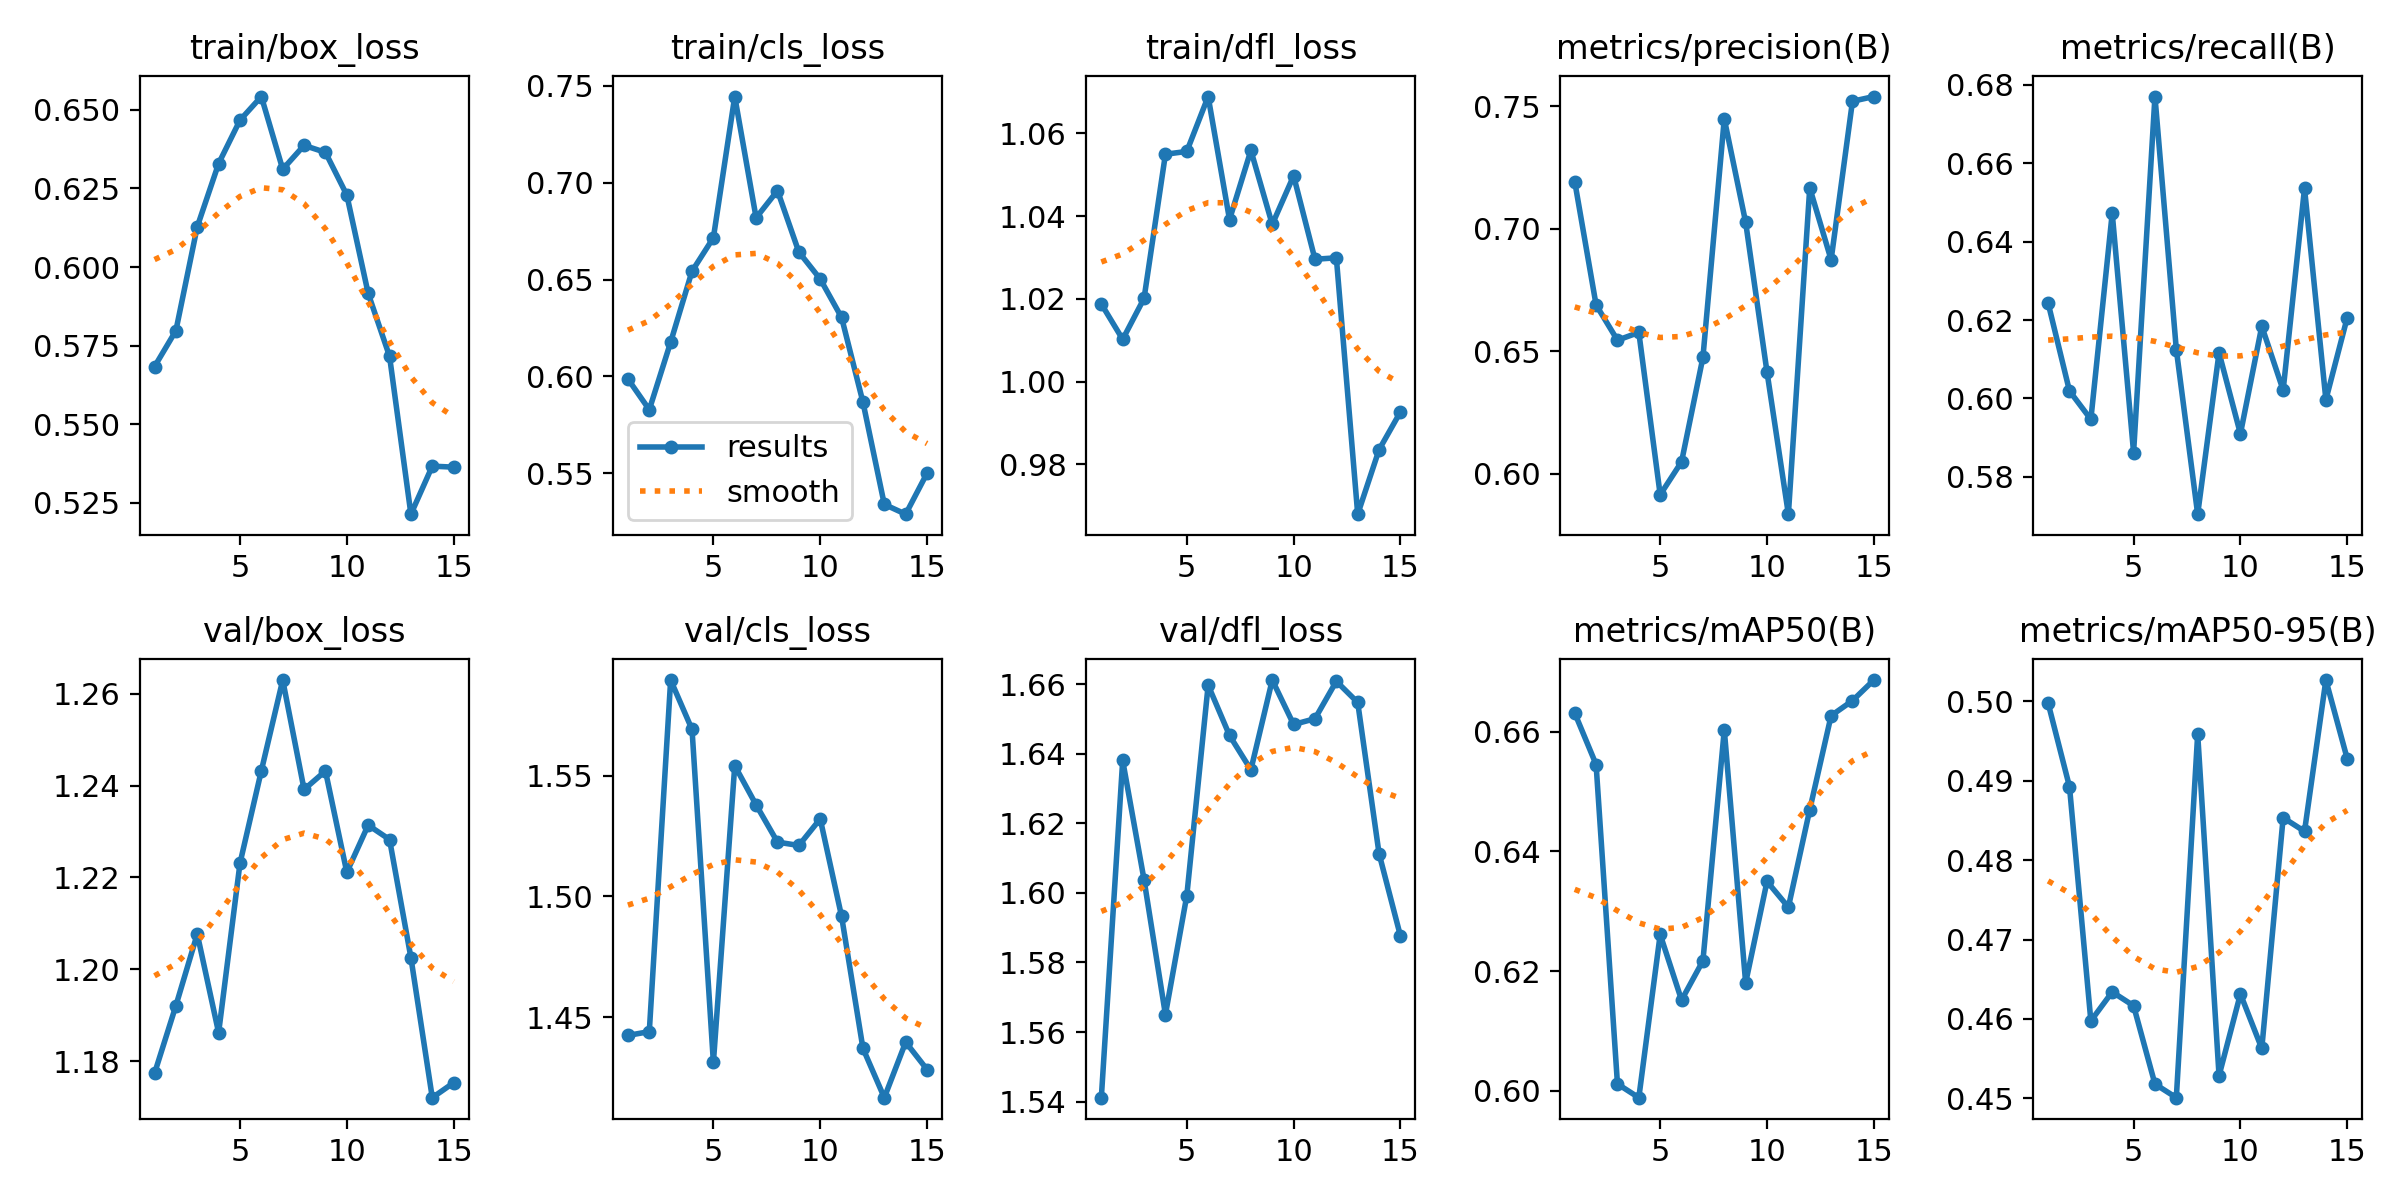

Data behind this chart, as committed beside it:
epoch, time, train/box_loss, train/cls_loss, train/dfl_loss, metrics/precision(B), metrics/recall(B), metrics/mAP50(B), metrics/mAP50-95(B), val/box_loss, val/cls_loss, val/dfl_loss, lr/pg0, lr/pg1, lr/pg2
1, 101.7, 0.5683, 0.5987, 1.019, 0.7192, 0.6243, 0.6631, 0.4998, 1.177, 1.442, 1.541, 0.000194, 0.000194, 0.000194
2, 208, 0.5797, 0.5828, 1.01, 0.6689, 0.6019, 0.6545, 0.4893, 1.192, 1.444, 1.638, 0.0003642, 0.0003642, 0.0003642
3, 313.8, 0.6128, 0.6177, 1.02, 0.6545, 0.5947, 0.6012, 0.4597, 1.208, 1.59, 1.604, 0.0005086, 0.0005086, 0.0005086
4, 418.6, 0.6329, 0.6543, 1.055, 0.6576, 0.6473, 0.5989, 0.4634, 1.186, 1.569, 1.565, 0.0004716, 0.0004716, 0.0004716
5, 525.7, 0.6467, 0.6716, 1.056, 0.5914, 0.5862, 0.6261, 0.4617, 1.223, 1.431, 1.599, 0.0004328, 0.0004328, 0.0004328
6, 631.3, 0.6542, 0.7444, 1.069, 0.6048, 0.677, 0.6152, 0.4518, 1.243, 1.554, 1.66, 0.000394, 0.000394, 0.000394
7, 779, 0.6311, 0.6819, 1.039, 0.6474, 0.6125, 0.6217, 0.4501, 1.263, 1.538, 1.645, 0.0003552, 0.0003552, 0.0003552
8, 992.4, 0.6387, 0.6959, 1.056, 0.7448, 0.5705, 0.6603, 0.4959, 1.239, 1.522, 1.635, 0.0003163, 0.0003163, 0.0003163
9, 1168, 0.6364, 0.6642, 1.038, 0.7026, 0.6117, 0.618, 0.4528, 1.243, 1.521, 1.661, 0.0002775, 0.0002775, 0.0002775
10, 1267, 0.6229, 0.6503, 1.05, 0.6415, 0.591, 0.635, 0.4631, 1.221, 1.532, 1.648, 0.0002387, 0.0002387, 0.0002387
11, 1369, 0.5916, 0.6304, 1.03, 0.5835, 0.6184, 0.6307, 0.4563, 1.231, 1.492, 1.65, 0.0001999, 0.0001999, 0.0001999
12, 1471, 0.5716, 0.5867, 1.03, 0.7167, 0.6021, 0.647, 0.4854, 1.228, 1.437, 1.661, 0.0001611, 0.0001611, 0.0001611
13, 1573, 0.5214, 0.534, 0.9679, 0.6873, 0.6536, 0.6627, 0.4836, 1.203, 1.417, 1.655, 0.0001223, 0.0001223, 0.0001223
14, 1675, 0.5367, 0.5289, 0.9835, 0.752, 0.5997, 0.6652, 0.5027, 1.172, 1.44, 1.611, 8.3496e-05, 8.3496e-05, 8.3496e-05
15, 1777, 0.5363, 0.5501, 0.9927, 0.754, 0.6207, 0.6686, 0.4928, 1.175, 1.428, 1.588, 4.4688e-05, 4.4688e-05, 4.4688e-05
